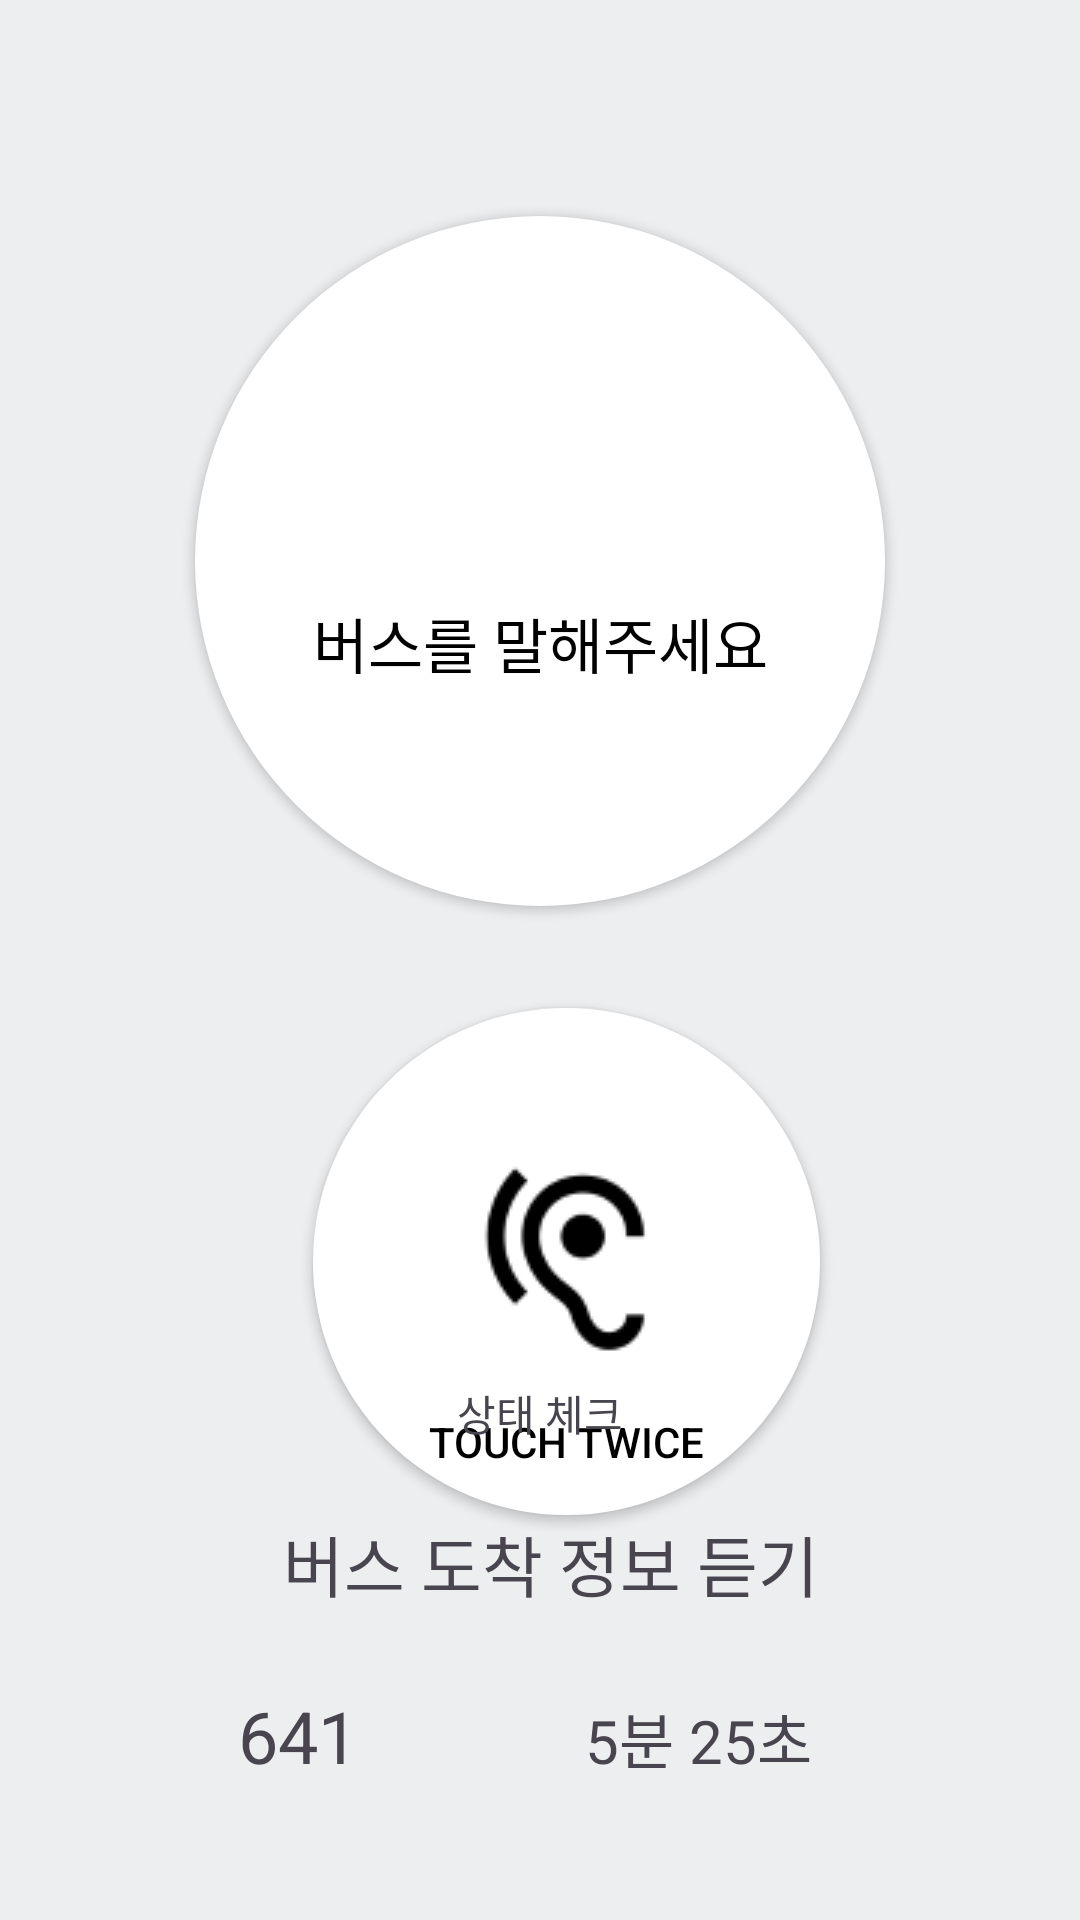

Layout XML and referenced resources for this Android screen:
<!-- AndroidManifest.xml: application theme Theme.example -->
<!-- res/layout/activity_main.xml -->
<?xml version="1.0" encoding="utf-8"?>
<androidx.constraintlayout.widget.ConstraintLayout xmlns:android="http://schemas.android.com/apk/res/android"
    xmlns:app="http://schemas.android.com/apk/res-auto"
    xmlns:tools="http://schemas.android.com/tools"
    android:layout_width="match_parent"
    android:layout_height="match_parent"
    android:background="@color/back_color"
    tools:context=".MainActivity">

    <Button
        android:id="@+id/btnSpeech"
        android:layout_width="wrap_content"
        android:layout_height="wrap_content"
        android:layout_centerHorizontal="true"
        android:layout_marginStart="65dp"
        android:layout_marginTop="72dp"
        android:layout_marginEnd="65dp"
        android:background="@drawable/button_speak"
        android:drawableTop="@drawable/img"
        android:paddingTop="55dp"
        android:text="버스를 말해주세요"
        android:textColor="@color/black"
        android:textSize="20dp"
        app:layout_constraintEnd_toEndOf="parent"
        app:layout_constraintHorizontal_bias="0.49"
        app:layout_constraintStart_toStartOf="parent"
        app:layout_constraintTop_toTopOf="parent" />

    <LinearLayout
        android:layout_width="wrap_content"
        android:layout_height="wrap_content"
        android:layout_gravity="center"
        android:layout_marginTop="316dp"
        android:background="@drawable/rounded_background_first"
        android:orientation="vertical"
        app:layout_constraintEnd_toEndOf="parent"
        app:layout_constraintHorizontal_bias="0.609"
        app:layout_constraintStart_toStartOf="parent"
        app:layout_constraintTop_toTopOf="parent">

        <Button
            android:id="@+id/btnListen"
            android:layout_width="wrap_content"
            android:layout_height="wrap_content"
            android:layout_centerInParent="true"
            android:layout_marginLeft="80dp"
            android:layout_marginTop="20dp"
            android:background="@drawable/button_listen"
            android:drawableTop="@drawable/img_1"
            android:paddingTop="50dp"
            android:text="touch twice"
            android:textColor="@color/black"
            android:textSize="14dp"
            app:layout_constraintBottom_toBottomOf="@+id/textView"
            app:layout_constraintEnd_toEndOf="parent"
            app:layout_constraintStart_toStartOf="parent" />

        <TextView
            android:id="@+id/textView"
            android:layout_width="wrap_content"
            android:layout_height="wrap_content"
            android:layout_marginLeft="70dp"
            android:text="버스 도착 정보 듣기"
            android:textSize="22dp"
            app:layout_constraintLeft_toLeftOf="parent"
            app:layout_constraintRight_toRightOf="parent" />

        <LinearLayout
            android:layout_width="277dp"
            android:layout_height="85dp"
            android:layout_marginLeft="25dp"
            android:layout_marginBottom="15dp"
            android:background="@color/gray_btn_color"
            android:orientation="horizontal">

            <TextView
                android:id="@+id/textView3"
                android:layout_width="wrap_content"
                android:layout_height="wrap_content"
                android:layout_marginLeft="30dp"
                android:layout_marginTop="25dp"
                android:layout_weight="1"
                android:text="641"
                android:textSize="24dp" />

            <TextView
                android:id="@+id/textView4"
                android:layout_width="wrap_content"
                android:layout_height="wrap_content"
                android:layout_marginLeft="20dp"
                android:layout_marginTop="25dp"
                android:layout_weight="1"
                android:text="5분 25초"
                android:textSize="20dp" />
        </LinearLayout>

    </LinearLayout>

    <TextView
        android:id="@+id/tvState"
        android:layout_width="wrap_content"
        android:layout_height="wrap_content"
        android:text="상태 체크"
        app:layout_constraintBottom_toBottomOf="parent"
        app:layout_constraintEnd_toEndOf="parent"
        app:layout_constraintStart_toStartOf="parent"
        app:layout_constraintTop_toBottomOf="@+id/btnSpeech" />

</androidx.constraintlayout.widget.ConstraintLayout>
<!-- resources referenced by this layout -->
<resources>
  <color name="back_color">#EDEEF0</color>
  <color name="black">#FF000000</color>
  <!-- drawable button_listen (drawable) -->
  <?xml version="1.0" encoding="utf-8"?>
  <shape xmlns:android="http://schemas.android.com/apk/res/android"
      android:shape="oval">
      <solid android:color="@color/white" />
      <size
          android:width="169dp"
          android:height="169dp"/>
  </shape>
  <!-- drawable button_speak (drawable) -->
  <?xml version="1.0" encoding="utf-8"?>
  <shape xmlns:android="http://schemas.android.com/apk/res/android"
      android:shape="oval">
      <solid android:color="@color/white" />
      <size
          android:width="230dp"
          android:height="230dp"/>
  </shape>
  <!-- drawable img_1: png bitmap (drawable, 1759 bytes) -->
  <!-- drawable rounded_background_first (drawable) -->
  <shape xmlns:android="http://schemas.android.com/apk/res/android"
      android:shape="rectangle">
      <solid android:color="@color/gray_btn_color" />
      <corners android:radius="20dp" /> 
      <size
          android:height="324dp"
          android:width="320dp"/>
  </shape>
  <style name="Theme.example" parent="Base.Theme.example" />
  <color name="white">#FFFFFFFF</color>
  <style name="Base.Theme.example" parent="Theme.Material3.DayNight.NoActionBar">
          
          
      </style>
</resources>
